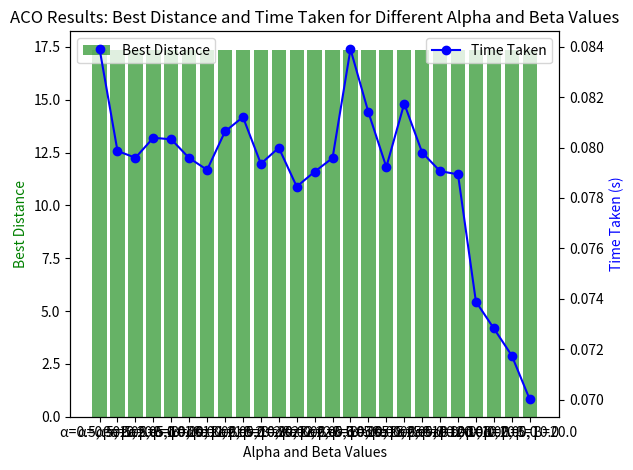

Here is the Python script that generated this plot:
import numpy as np
import matplotlib.pyplot as plt
import time

# Define the city coordinates (x, y)
cities = np.array([
    [0, 0],   # City 0
    [2, 3],   # City 1
    [5, 4],   # City 2
    [1, 1],   # City 3
    [7, 3],   # City 4
    [6, 1],   # City 5
])

n_cities = len(cities)

# Calculate the distance matrix
def calculate_distance_matrix(cities):
    n = len(cities)
    dist_matrix = np.zeros((n, n))
    for i in range(n):
        for j in range(n):
            if i != j:
                dist_matrix[i][j] = np.linalg.norm(cities[i] - cities[j])
    return dist_matrix

dist_matrix = calculate_distance_matrix(cities)

# Parameters for the ACO
n_ants = 10
n_iterations = 100
evaporation_rate = 0.5
pheromone_constant = 1.0
initial_pheromone = 1.0

# Initialize pheromone levels
pheromone_matrix = np.ones((n_cities, n_cities)) * initial_pheromone

# Function to calculate the probability of moving to the next city
def calculate_transition_probabilities(pheromone_matrix, dist_matrix, alpha, beta, visited, current_city):
    n = len(pheromone_matrix)
    probabilities = np.zeros(n)
    for i in range(n):
        if i not in visited:
            probabilities[i] = (pheromone_matrix[current_city, i] ** alpha) * ((1.0 / dist_matrix[current_city, i]) ** beta)
    return probabilities / np.sum(probabilities)

# Function to run the ACO algorithm
def ant_colony_optimization(dist_matrix, pheromone_matrix, alpha, beta, evaporation_rate, pheromone_constant, n_ants, n_iterations):
    n_cities = len(dist_matrix)
    best_route = None
    best_distance = float('inf')

    for iteration in range(n_iterations):
        all_routes = []
        all_distances = []

        for ant in range(n_ants):
            route = []
            visited = set()
            current_city = np.random.randint(n_cities)
            route.append(current_city)
            visited.add(current_city)

            while len(visited) < n_cities:
                probabilities = calculate_transition_probabilities(pheromone_matrix, dist_matrix, alpha, beta, visited, current_city)
                next_city = np.random.choice(range(n_cities), p=probabilities)
                route.append(next_city)
                visited.add(next_city)
                current_city = next_city

            route.append(route[0])  # Return to start
            all_routes.append(route)
            distance = np.sum([dist_matrix[route[i], route[i + 1]] for i in range(len(route) - 1)])
            all_distances.append(distance)

            if distance < best_distance:
                best_distance = distance
                best_route = route

        # Update pheromone matrix
        pheromone_matrix *= (1 - evaporation_rate)
        for route, distance in zip(all_routes, all_distances):
            for i in range(len(route) - 1):
                pheromone_matrix[route[i], route[i + 1]] += pheromone_constant / distance

    return best_route, best_distance

# Function to test different alpha and beta values
def test_parameters(alpha_values, beta_values):
    results = {}
    times = {}
    for alpha in alpha_values:
        for beta in beta_values:
            print(f"Testing with alpha={alpha}, beta={beta}")
            pheromone_matrix = np.ones((n_cities, n_cities)) * initial_pheromone
            start_time = time.time()
            best_route, best_distance = ant_colony_optimization(dist_matrix, pheromone_matrix, alpha, beta, evaporation_rate, pheromone_constant, n_ants, n_iterations)
            end_time = time.time()
            elapsed_time = end_time - start_time
            results[(alpha, beta)] = best_distance
            times[(alpha, beta)] = elapsed_time
            print(f"Best distance for alpha={alpha}, beta={beta}: {best_distance}")
            print(f"Time taken for alpha={alpha}, beta={beta}: {elapsed_time:.2f} seconds\n")
    return results, times

# Define the alpha and beta values to test (including large values)
alpha_values = [0.5, 1.0, 2.0, 5.0, 10.0]
beta_values = [1.0, 2.0, 5.0, 10.0, 20.0]

# Run the tests
results, times = test_parameters(alpha_values, beta_values)

# Plotting the results
def plot_results(results, times, alpha_values, beta_values):
    fig, ax1 = plt.subplots()

    ax2 = ax1.twinx()
    alpha_beta_pairs = list(results.keys())
    distances = [results[pair] for pair in alpha_beta_pairs]
    time_taken = [times[pair] for pair in alpha_beta_pairs]
    alpha_beta_labels = [f"α={pair[0]}, β={pair[1]}" for pair in alpha_beta_pairs]

    ax1.bar(alpha_beta_labels, distances, color='g', alpha=0.6, label='Best Distance')
    ax2.plot(alpha_beta_labels, time_taken, color='b', marker='o', label='Time Taken')

    ax1.set_xlabel('Alpha and Beta Values')
    ax1.set_ylabel('Best Distance', color='g')
    ax2.set_ylabel('Time Taken (s)', color='b')

    plt.title('ACO Results: Best Distance and Time Taken for Different Alpha and Beta Values')
    ax1.legend(loc='upper left')
    ax2.legend(loc='upper right')

    plt.xticks(rotation=45)
    plt.tight_layout()
    plt.show()

# Plot the results
plot_results(results, times, alpha_values, beta_values)

